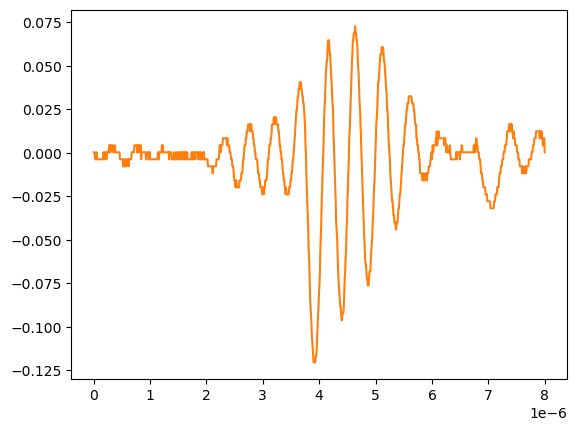

The table this chart was drawn from, first rows:
# KEYSIGHT TECHNOLOGIES, MSO-X 3024T, MY58262555, 07.30.2019051434
# time, 1
# 2024-09-12 15:47:39.563192
0.000000000000000000e+00, 2.613070000000000106e-04
8.008008008008007187e-09, 2.613070000000000106e-04
1.601601601601601437e-08, 2.613070000000000106e-04
2.402402402402402322e-08, -3.758800000000000075e-03
3.203203203203202875e-08, -3.758800000000000075e-03
4.004004004004003428e-08, -3.758800000000000075e-03
4.804804804804804643e-08, 2.613070000000000106e-04
5.605605605605605196e-08, -3.758800000000000075e-03
6.406406406406405750e-08, -3.758800000000000075e-03
7.207207207207206965e-08, -3.758800000000000075e-03
8.008008008008006856e-08, -3.758800000000000075e-03
8.808808808808808071e-08, -3.758800000000000075e-03
9.609609609609609286e-08, -3.758800000000000075e-03
1.041041041041040918e-07, -3.758800000000000075e-03
1.121121121121121039e-07, -3.758800000000000075e-03
1.201201201201201028e-07, -3.758800000000000075e-03
1.281281281281281150e-07, -3.758800000000000075e-03
1.361361361361361271e-07, -3.758800000000000075e-03
1.441441441441441393e-07, -3.758800000000000075e-03
1.521521521521521250e-07, -3.758800000000000075e-03
1.601601601601601371e-07, -3.758800000000000075e-03
1.681681681681681493e-07, 2.613070000000000106e-04
1.761761761761761614e-07, 2.613070000000000106e-04
1.841841841841841736e-07, -3.758800000000000075e-03
1.921921921921921857e-07, -3.758800000000000075e-03
2.002002002002001714e-07, 2.613070000000000106e-04
2.082082082082081836e-07, 2.613070000000000106e-04
2.162162162162161957e-07, 2.613070000000000106e-04
2.242242242242242079e-07, -3.758800000000000075e-03
2.322322322322322200e-07, 2.613070000000000106e-04
2.402402402402402057e-07, 2.613070000000000106e-04
2.482482482482482178e-07, 2.613070000000000106e-04
2.562562562562562300e-07, 2.613070000000000106e-04
2.642642642642642421e-07, 2.613070000000000106e-04
2.722722722722722543e-07, 4.281410000000000250e-03
2.802802802802802664e-07, 2.613070000000000106e-04
2.882882882882882786e-07, 4.281410000000000250e-03
2.962962962962962907e-07, 2.613070000000000106e-04
3.043043043043042499e-07, 4.281410000000000250e-03
3.123123123123122621e-07, 4.281410000000000250e-03
3.203203203203202742e-07, 4.281410000000000250e-03
3.283283283283282864e-07, 4.281410000000000250e-03
3.363363363363362985e-07, 4.281410000000000250e-03
3.443443443443443107e-07, 2.613070000000000106e-04
3.523523523523523228e-07, 2.613070000000000106e-04
3.603603603603603350e-07, 2.613070000000000106e-04
3.683683683683683471e-07, 4.281410000000000250e-03
3.763763763763763593e-07, 4.281410000000000250e-03
3.843843843843843714e-07, 2.613070000000000106e-04
3.923923923923923307e-07, 2.613070000000000106e-04
4.004004004004003428e-07, 2.613070000000000106e-04
4.084084084084083550e-07, 2.613070000000000106e-04
4.164164164164163671e-07, 2.613070000000000106e-04
4.244244244244243793e-07, 2.613070000000000106e-04
4.324324324324323914e-07, 2.613070000000000106e-04
4.404404404404404036e-07, 2.613070000000000106e-04
4.484484484484484157e-07, 2.613070000000000106e-04
4.564564564564564279e-07, 2.613070000000000106e-04
... 942 more rows
